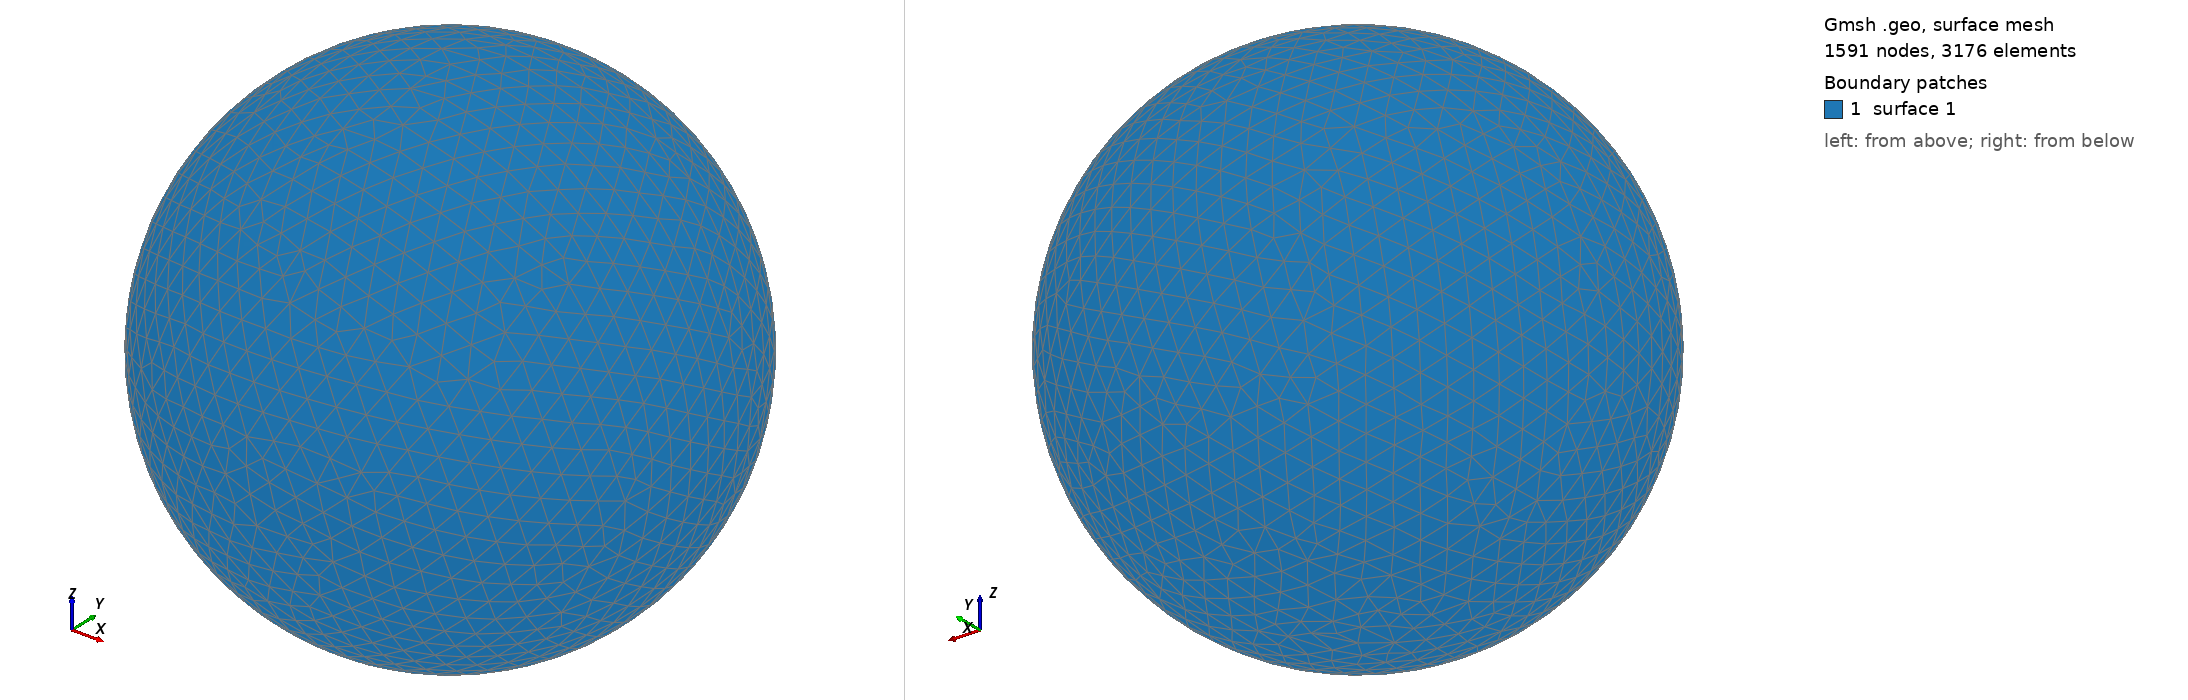

Gmsh geometry script, surface-meshed: 1591 nodes, 3176 surface elements. Boundary patches (legend numbers): 1 surface 1. Left view from above one corner, right view from below the opposite corner. The script declares no physical surfaces, so the legend lists its geometric surfaces. The drawing asked Gmsh for element sizes between 1% and 20% of the model's largest extent; the script's own settings can give other sizes.

=== shot0932.geo (drawn) ===
SetFactory("OpenCASCADE");
Point(1) = {0,0,0,0};
Sphere(1) = {0,0,0,0.00937900};
MeshSize{ PointsOf{ Surface{:}; } } = 0.000937900;
Mesh.ElementOrder=1;
Mesh.Format=39;
